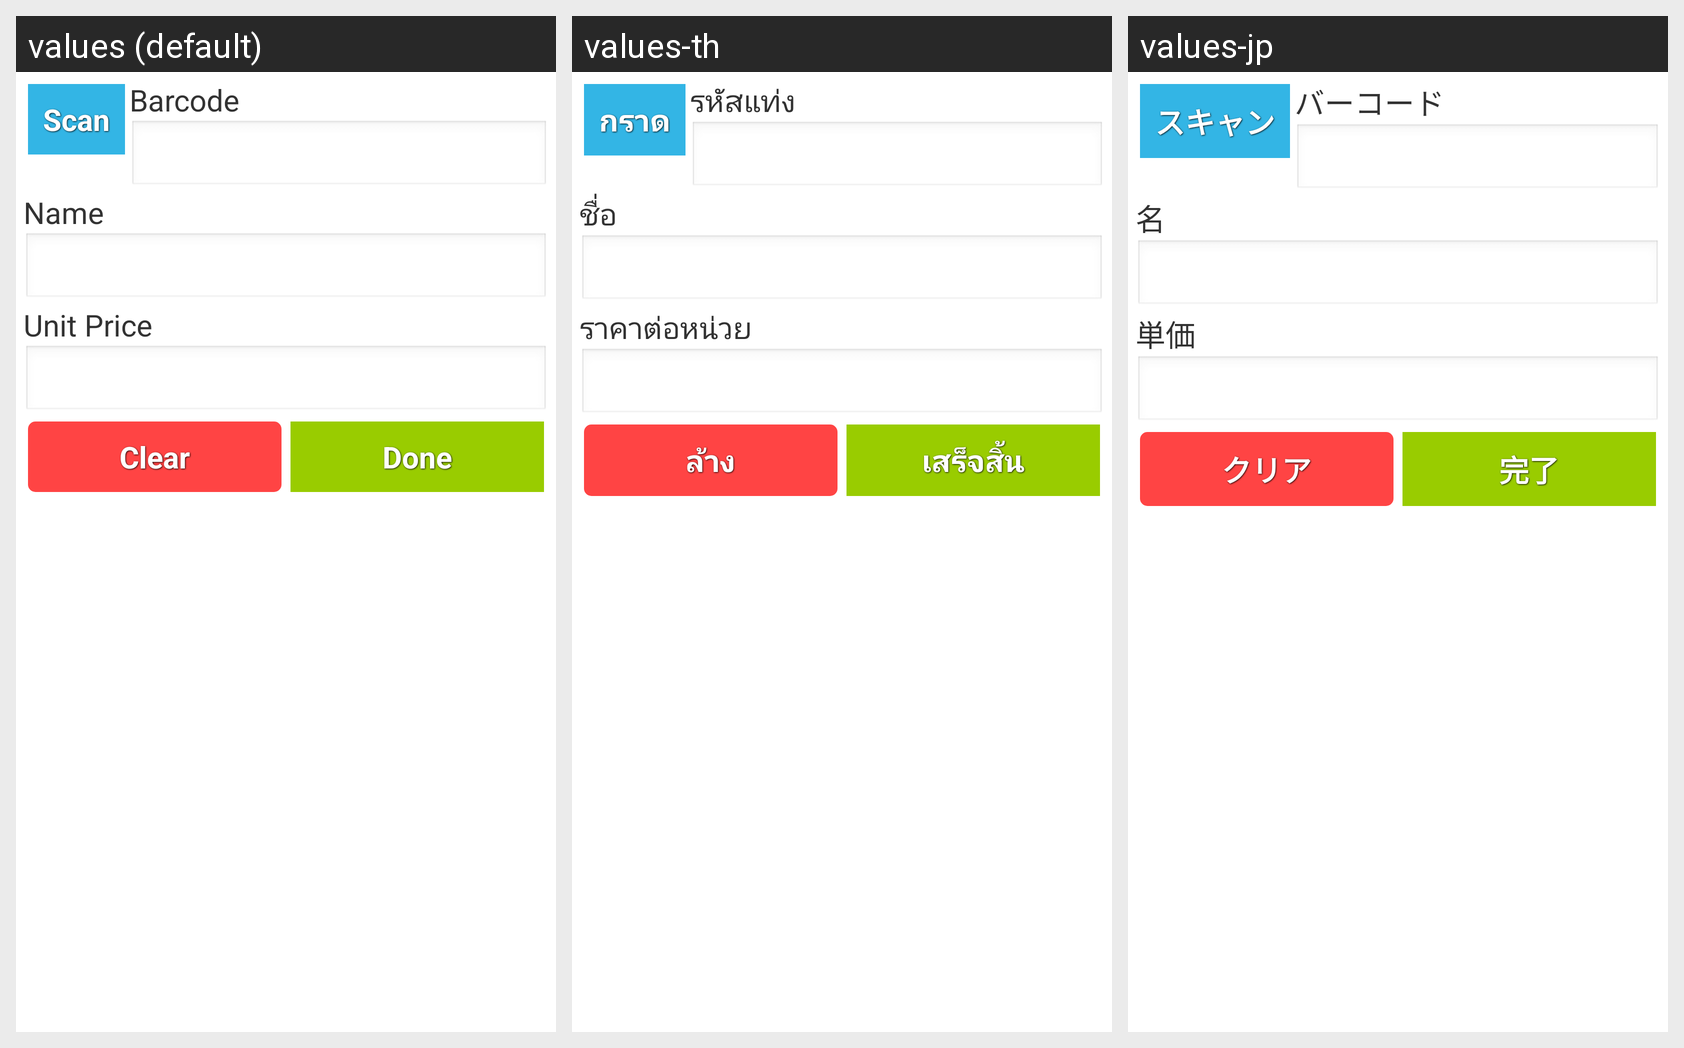

The Android screen above is rendered under several locales of the same app. Produce the string resources it draws, with the default and per-locale values.
Android screen res/layout/layout_addproduct.xml rendered under 3 locales, left to right: values (default), values-th, values-jp. Device: Nexus 5 (rendered at 1080×1920; each locale shown at half size, 540×960, under a caption strip naming it); theme AppTheme.
Strings drawn on this screen, with the default value and each locale's value (text and hints the layout hard-codes, and strings that could not be matched under every locale, appear in the picture but are not listed):

scan
  values: Scan
  values-th: กราด
  values-jp: スキャン

barcode
  values: Barcode
  values-th: รหัสแท่ง
  values-jp: バーコード

name
  values: Name
  values-th: ชื่อ
  values-jp: 名

unit_price
  values: Unit Price
  values-th: ราคาต่อหน่วย
  values-jp: 単価

clear
  values: Clear
  values-th: ล้าง
  values-jp: クリア

confirm
  values: Done
  values-th: เสร็จสิ้น
  values-jp: 完了
